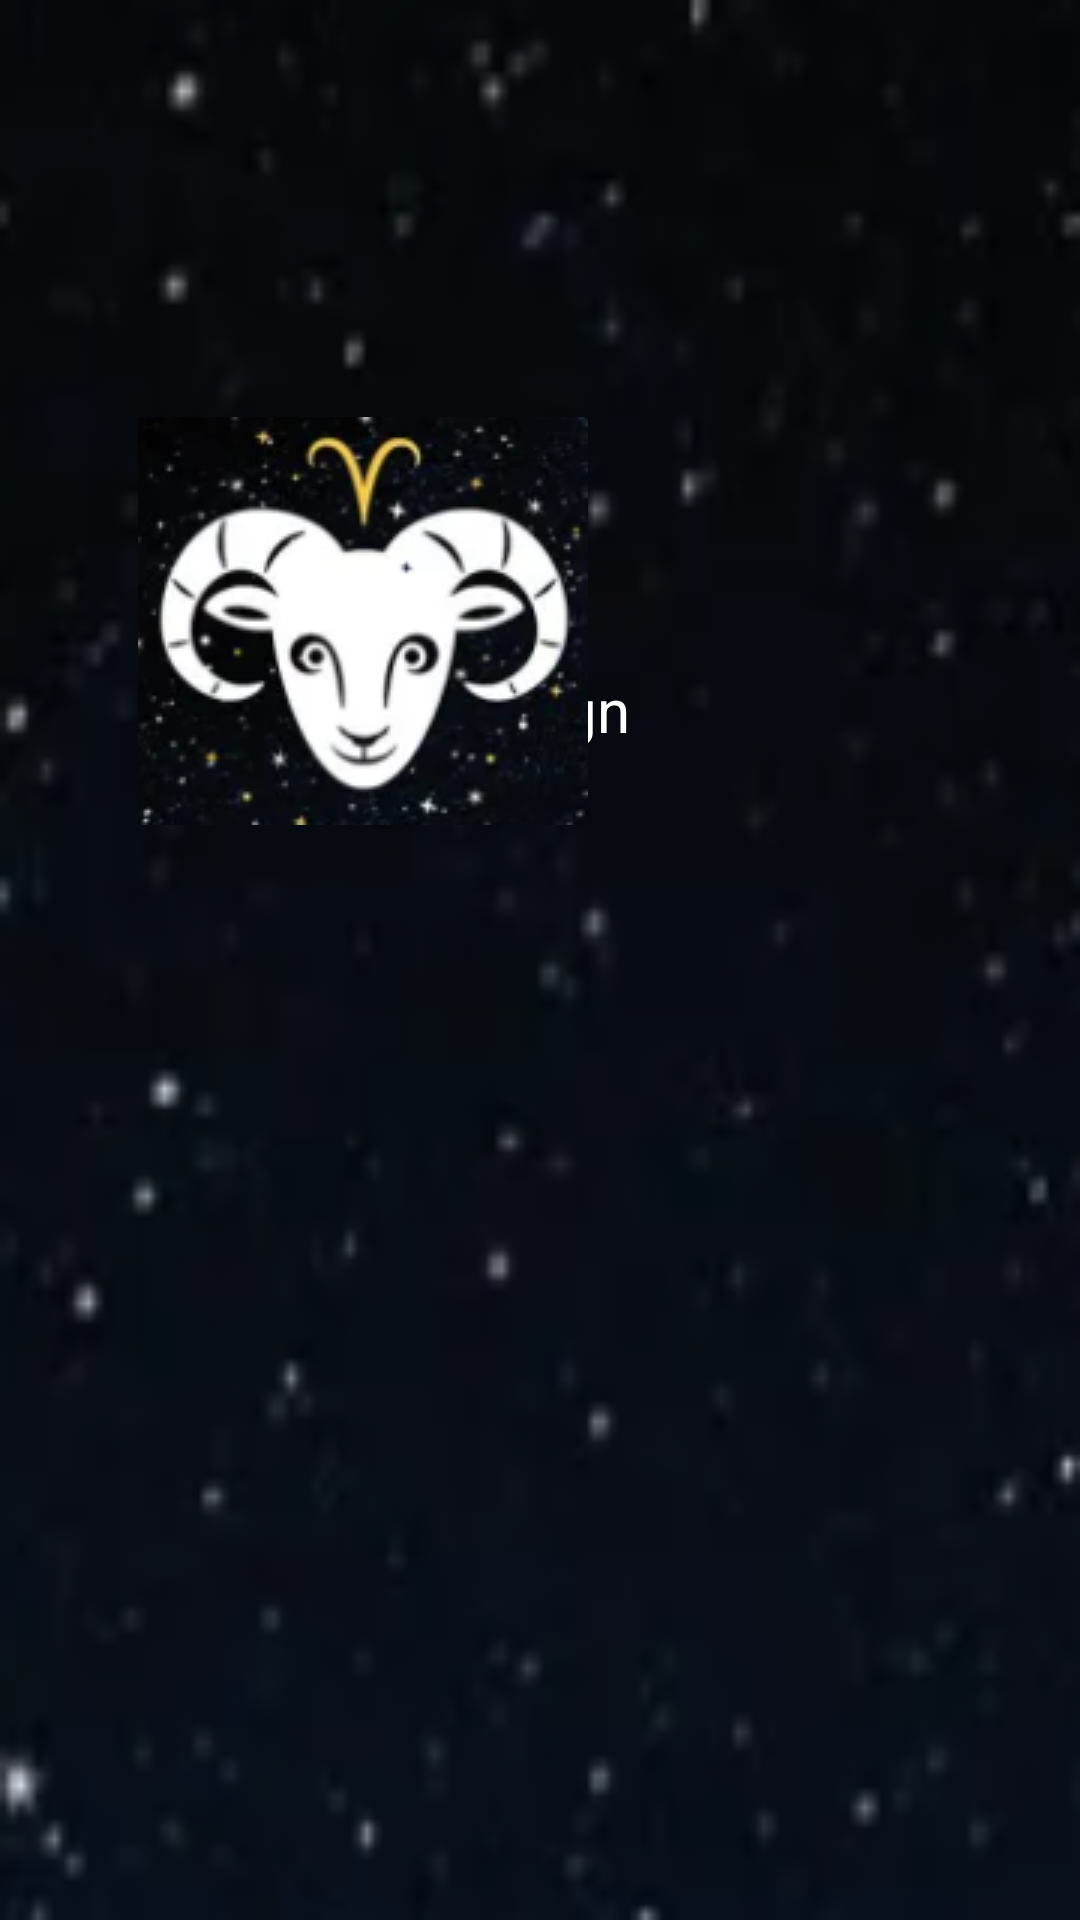

Produce the Android XML layout that renders to this screen, including the resource entries it uses.
<!-- AndroidManifest.xml: application theme Theme.AstroSphere -->
<!-- res/layout/cp_activity_third.xml -->
<?xml version="1.0" encoding="utf-8"?>
<androidx.constraintlayout.widget.ConstraintLayout xmlns:android="http://schemas.android.com/apk/res/android"
    xmlns:app="http://schemas.android.com/apk/res-auto"
    xmlns:tools="http://schemas.android.com/tools"
    android:layout_width="match_parent"
    android:layout_height="match_parent"
    tools:context=".ThirdActivity"
    android:background="@drawable/bg">


    <TextView
        android:id="@+id/sign"
        android:layout_width="wrap_content"
        android:layout_height="wrap_content"
        android:layout_marginEnd="8dp"
        android:layout_marginBottom="8dp"
        android:text="Sign"
        android:textColor="@color/white"
        android:textSize="20sp"
        app:layout_constraintBottom_toTopOf="@+id/period"
        app:layout_constraintEnd_toEndOf="@+id/period" />

    <ImageView
        android:id="@+id/imageView2"

        android:layout_width="wrap_content"
        android:layout_height="wrap_content"
        android:layout_marginStart="46dp"
        android:layout_marginBottom="2dp"
        app:layout_constraintBottom_toBottomOf="@+id/period"
        app:layout_constraintStart_toStartOf="parent"
        app:srcCompat="@drawable/_01_aries" />

    <TextView
        android:id="@+id/period"
        android:layout_width="wrap_content"
        android:layout_height="wrap_content"
        android:layout_marginStart="22dp"
        android:layout_marginTop="258dp"
        android:text=""
        app:layout_constraintStart_toEndOf="@+id/imageView2"
        app:layout_constraintTop_toTopOf="parent" />

    <TextView
        android:id="@+id/sign_description"
        android:layout_width="wrap_content"
        android:layout_height="wrap_content"
        android:layout_marginStart="51dp"
        android:layout_marginTop="39dp"
        android:text=""
        app:layout_constraintStart_toStartOf="parent"
        app:layout_constraintTop_toBottomOf="@+id/imageView2" />

    <Button
        android:id="@+id/BackButton"
        android:layout_width="wrap_content"
        android:layout_height="wrap_content"
        android:layout_marginStart="48dp"
        android:layout_marginTop="200dp"
        android:layout_marginBottom="266dp"
        android:text="@string/back_button"
        app:layout_constraintBottom_toBottomOf="parent"
        app:layout_constraintStart_toStartOf="parent"
        app:layout_constraintTop_toBottomOf="@+id/sign_description"
        app:layout_constraintVertical_bias="0.0" />
</androidx.constraintlayout.widget.ConstraintLayout>
<!-- resources referenced by this layout -->
<resources>
  <color name="white">#FFFFFFFF</color>
  <!-- drawable _01_aries: png bitmap (drawable, 34678 bytes) -->
  <!-- drawable bg: png bitmap (drawable, 20453 bytes) -->
  <string name="back_button">Back</string>
  <style name="Theme.AstroSphere" parent="Base.Theme.AstroSphere" />
  <style name="Base.Theme.AstroSphere" parent="Theme.Material3.DayNight.NoActionBar">
          
          
      </style>
</resources>
